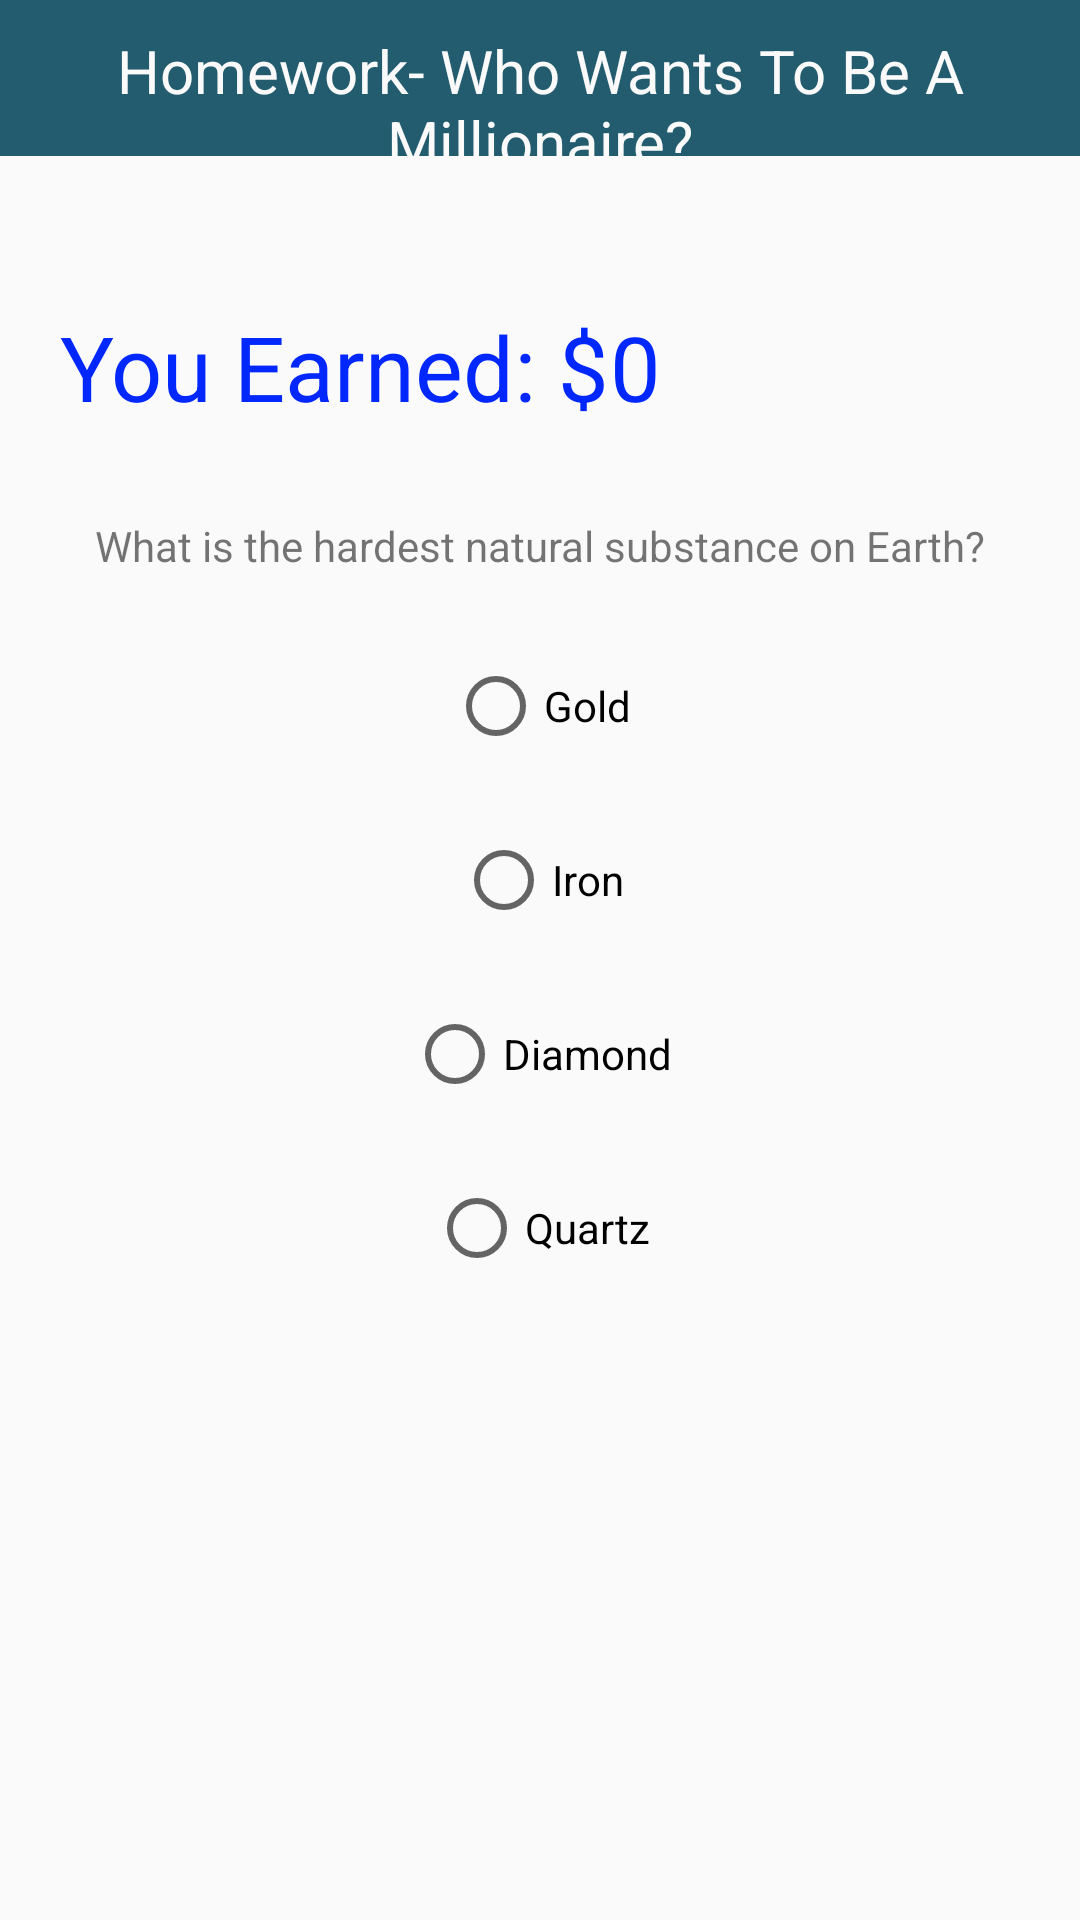

Produce the Android XML layout that renders to this screen, including the resource entries it uses.
<!-- AndroidManifest.xml: application theme Theme.Homework_Module05_andreamejiasaavedra -->
<!-- res/layout/question_7.xml -->
<?xml version="1.0" encoding="utf-8"?>
<LinearLayout xmlns:android="http://schemas.android.com/apk/res/android"
    android:orientation="vertical"
    android:layout_width="match_parent"
    android:layout_height="match_parent">

    <TextView
        android:id="@+id/textView"
        android:layout_width="match_parent"
        android:layout_height="52dp"
        android:background="#225C6E"
        android:paddingTop="10dp"
        android:text="Homework- Who Wants To Be A Millionaire?"
        android:textAlignment="center"
        android:textColor="#FAFAFA"
        android:textSize="20sp" />

    <LinearLayout
        android:layout_width="match_parent"
        android:layout_height="wrap_content"
        android:layout_marginTop="40dp"
        android:orientation="horizontal">

        <TextView
            android:id="@+id/textView2"
            android:layout_width="wrap_content"
            android:layout_height="match_parent"
            android:layout_marginLeft="20dp"
            android:paddingTop="10dp"
            android:text="You Earned: $"
            android:textColor="#0027FD"
            android:textSize="30sp" />

        <TextView
            android:id="@+id/textView4"
            android:layout_width="wrap_content"
            android:layout_height="match_parent"
            android:layout_weight="1"
            android:paddingTop="10dp"
            android:text="0"
            android:textColor="#0027FD"
            android:textSize="30sp" />

    </LinearLayout>

    <TextView
        android:id="@+id/textView3"
        android:layout_width="wrap_content"
        android:layout_height="wrap_content"
        android:layout_gravity="center_horizontal"
        android:layout_marginTop="30dp"
        android:text="What is the hardest natural substance on Earth?" />

    <RadioGroup
        android:layout_width="match_parent"
        android:layout_height="wrap_content">

        <RadioButton
            android:id="@+id/choice07One"
            android:layout_width="wrap_content"
            android:layout_height="48dp"
            android:layout_gravity="center_horizontal"
            android:layout_marginTop="20dp"
            android:text="Gold" />

        <RadioButton
            android:id="@+id/choice07Answer"
            android:layout_width="wrap_content"
            android:layout_height="48dp"
            android:layout_gravity="center_horizontal"
            android:layout_marginTop="10dp"
            android:text="Iron" />

        <RadioButton
            android:id="@+id/choice07Three"
            android:layout_width="wrap_content"
            android:layout_height="48dp"
            android:layout_gravity="center_horizontal"
            android:layout_marginTop="10dp"
            android:text="Diamond" />

        <RadioButton
            android:id="@+id/choice07Four"
            android:layout_width="wrap_content"
            android:layout_height="48dp"
            android:layout_gravity="center_horizontal"
            android:layout_marginTop="10dp"
            android:text="Quartz" />
    </RadioGroup>

    <Button
        android:id="@+id/button07Confirm"
        android:layout_width="match_parent"
        android:layout_height="wrap_content"
        android:layout_marginTop="200dp"
        android:text="CONFIRM" />

</LinearLayout>
<!-- resources referenced by this layout -->
<resources>
  <style name="Theme.Homework_Module05_andreamejiasaavedra" parent="android:Theme.Material.Light.NoActionBar" />
</resources>
